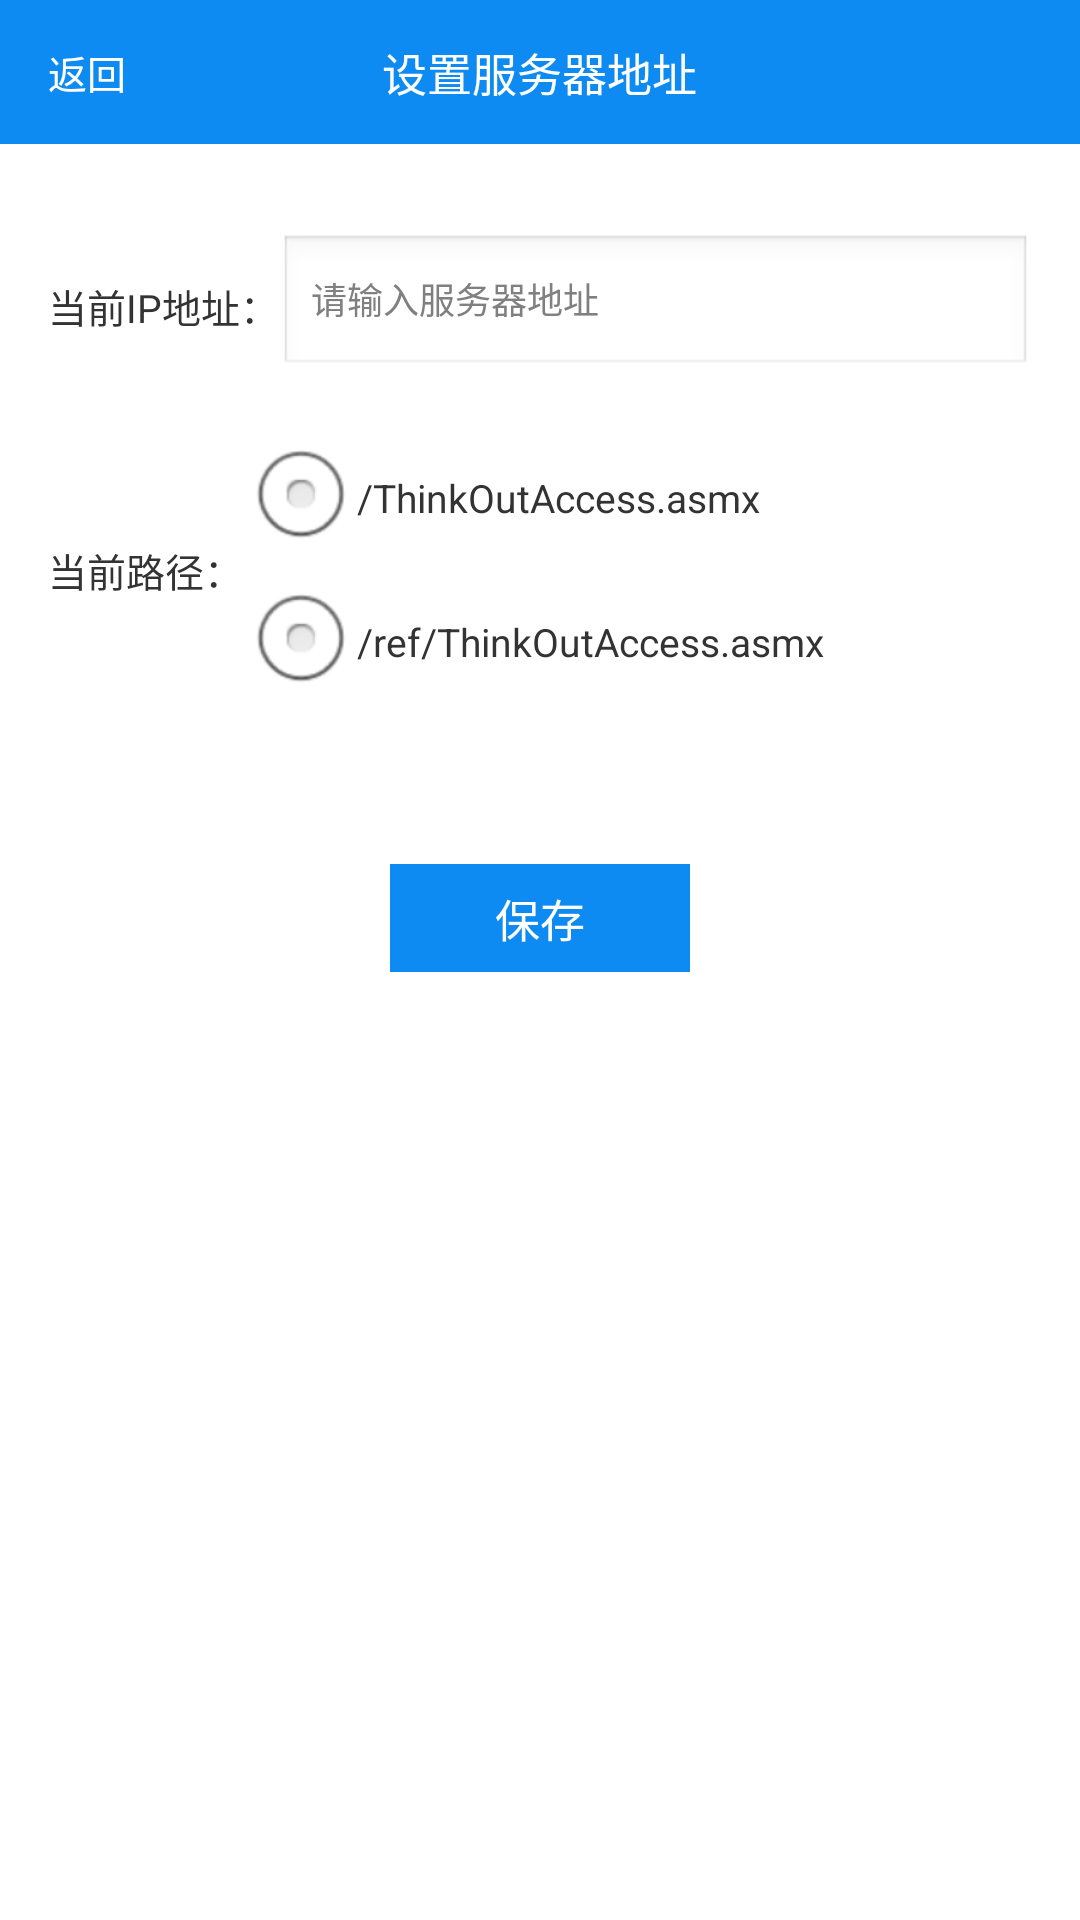

Write the Android layout XML for this screen, with the resource values it uses.
<!-- AndroidManifest.xml: application theme AppTheme -->
<!-- res/layout/activity_set_url.xml -->
<?xml version="1.0" encoding="utf-8"?>
<LinearLayout xmlns:android="http://schemas.android.com/apk/res/android"
    android:layout_width="match_parent"
    android:layout_height="match_parent"
    android:orientation="vertical">

    <RelativeLayout
        android:layout_width="match_parent"
        android:layout_height="48dp"
        android:background="#0E8BF2"
        android:paddingLeft="@dimen/activity_horizontal_margin"
        android:paddingRight="@dimen/activity_horizontal_margin">

        <TextView
            android:id="@+id/set_url_tv_back"
            android:layout_width="wrap_content"
            android:layout_height="wrap_content"
            android:layout_centerVertical="true"
            android:text="返回"
            android:textColor="#fff"
            android:textSize="13sp" />

        <TextView
            android:layout_width="wrap_content"
            android:layout_height="wrap_content"
            android:layout_centerInParent="true"
            android:text="设置服务器地址"
            android:textColor="#fff"
            android:textSize="15sp" />
    </RelativeLayout>

    <LinearLayout
        android:layout_width="match_parent"
        android:layout_height="wrap_content"
        android:gravity="center_vertical"
        android:orientation="horizontal"
        android:paddingLeft="@dimen/activity_horizontal_margin"
        android:paddingRight="@dimen/activity_horizontal_margin"
        android:paddingTop="30dp">

        <TextView
            android:layout_width="wrap_content"
            android:layout_height="wrap_content"
            android:layout_centerVertical="true"
            android:text="当前IP地址："
            android:textColor="#333333"
            android:textSize="13sp" />

        <EditText
            android:id="@+id/seturl_et"
            android:layout_width="0dp"
            android:layout_height="wrap_content"
            android:layout_weight="1"
            android:hint="请输入服务器地址"
            android:textColor="#444444"
            android:textSize="12sp" />
    </LinearLayout>

    <LinearLayout
        android:layout_width="match_parent"
        android:layout_height="wrap_content"
        android:gravity="center_vertical"
        android:orientation="horizontal"
        android:paddingLeft="@dimen/activity_horizontal_margin"
        android:paddingRight="@dimen/activity_horizontal_margin"
        android:paddingTop="@dimen/activity_horizontal_margin">

        <TextView
            android:layout_width="wrap_content"
            android:layout_height="wrap_content"
            android:layout_centerVertical="true"
            android:text="当前路径："
            android:textColor="#333333"
            android:textSize="13sp" />

        <RadioGroup
            android:id="@+id/radiogroup"
            android:layout_width="match_parent"
            android:layout_height="wrap_content"
            android:orientation="vertical">

            <RadioButton
                android:id="@+id/path_1"
                android:layout_width="wrap_content"
                android:layout_height="wrap_content"
                android:textColor="#333333"
                android:textSize="13sp"
                android:text="/ThinkOutAccess.asmx" />

            <RadioButton
                android:id="@+id/path_2"
                android:layout_width="wrap_content"
                android:textSize="13sp"
                android:textColor="#333333"
                android:layout_height="wrap_content"
                android:text="/ref/ThinkOutAccess.asmx" />
        </RadioGroup>

    </LinearLayout>

    <Button
        android:id="@+id/set_url_bt_save"
        android:layout_width="100dp"
        android:layout_height="36dp"
        android:layout_gravity="center_horizontal"
        android:layout_marginTop="50dp"
        android:background="#0E8BF2"
        android:text="保存"
        android:textColor="#fff"
        android:textSize="15sp" />
</LinearLayout>
<!-- resources referenced by this layout -->
<resources>
  <dimen name="activity_horizontal_margin">16dp</dimen>
  <style name="AppTheme" parent="AppBaseTheme">
          <item name="android:windowNoTitle">true</item>
      </style>
  <style name="AppBaseTheme" parent="android:Theme.Light">
          
      </style>
</resources>
